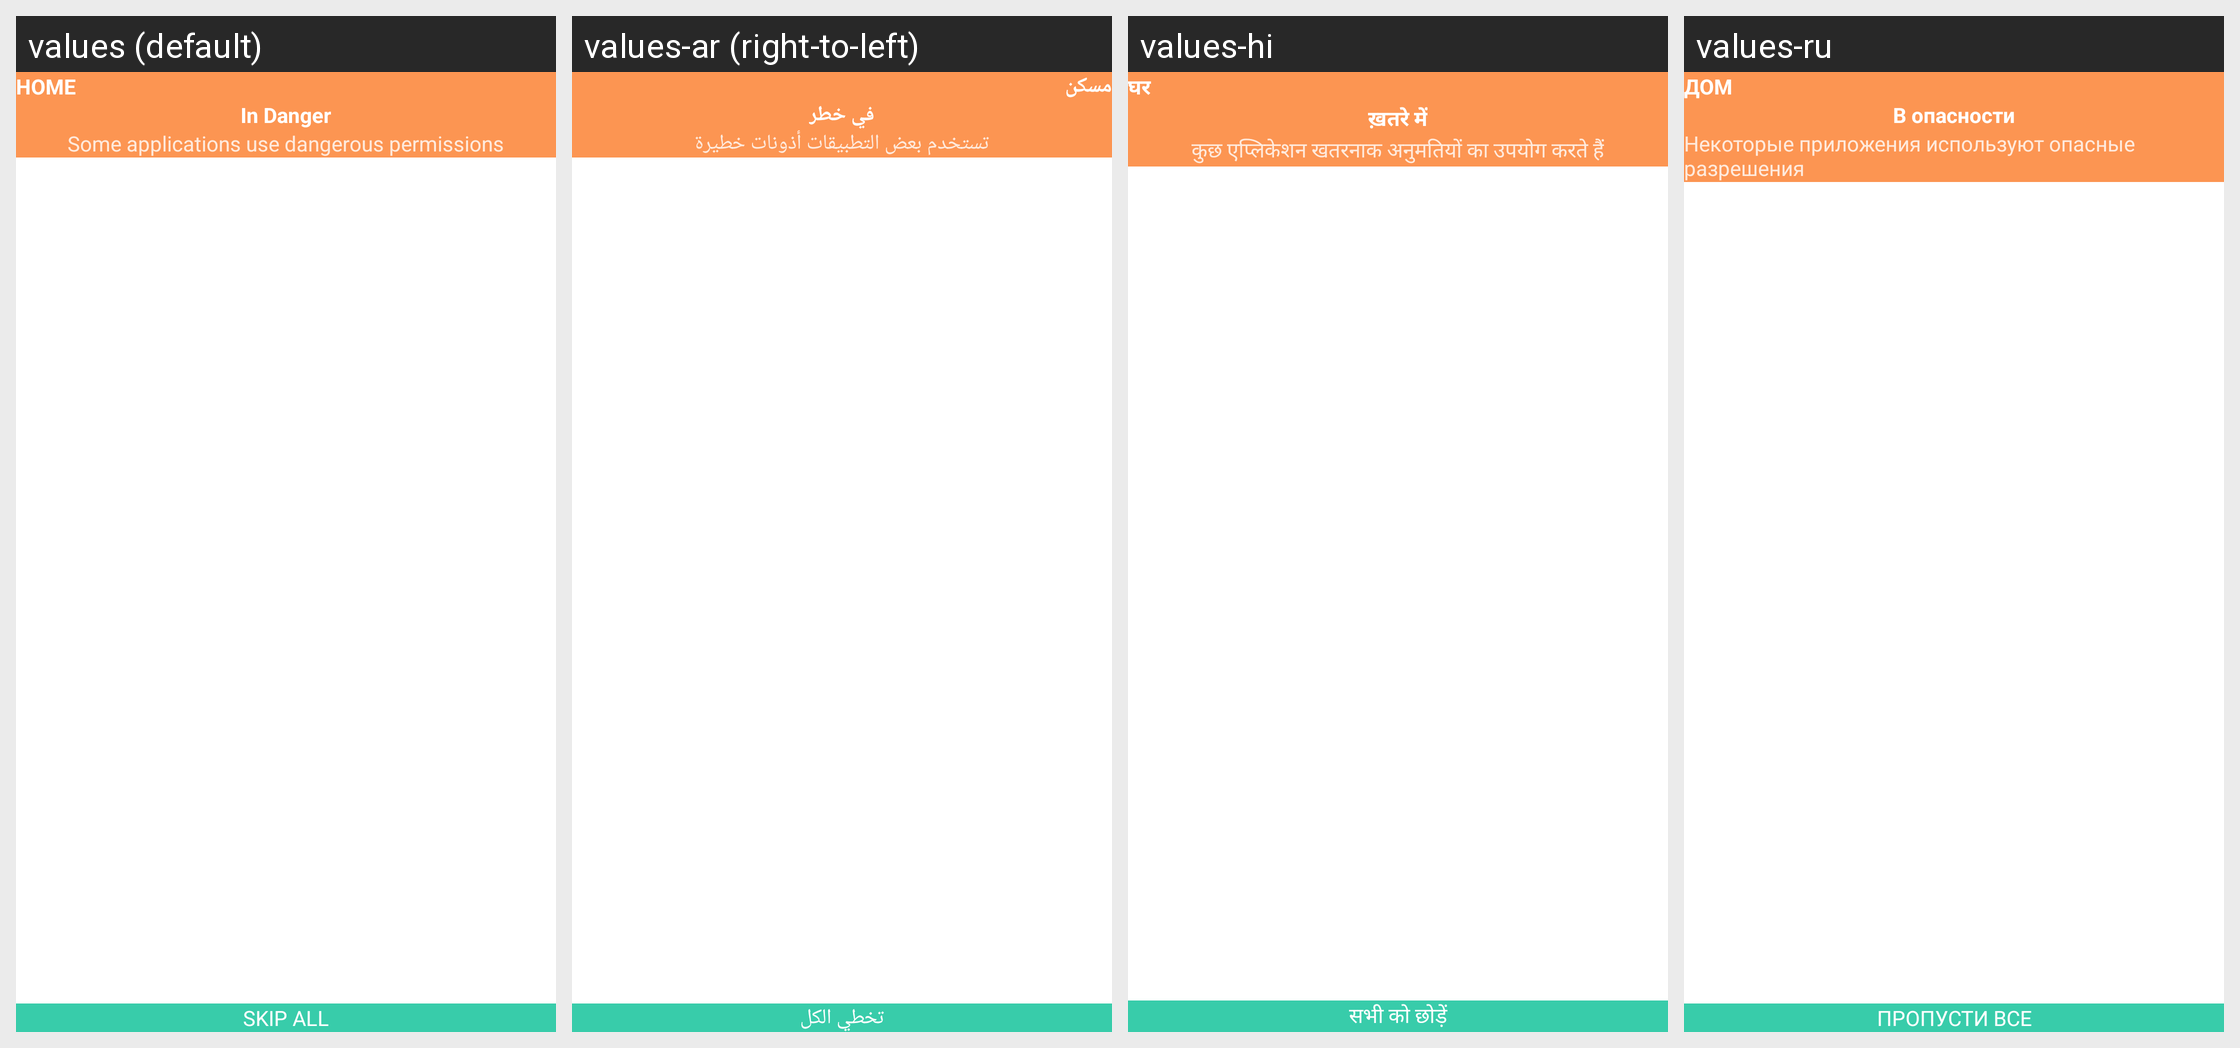

This grid shows one Android layout under several languages. Give, for every string resource on the screen, its name, the default text and each shown locale's text.
Android screen res/layout/fragment_list_app_dangerous.xml rendered under 4 locales, left to right: values (default), values-ar (right-to-left), values-hi, values-ru. Device: Nexus 5 (rendered at 1080×1920; each locale shown at half size, 540×960, under a caption strip naming it); theme Theme.AppCompat.Translucent.
Other locales in the repository, not shown: values-en, values-es, values-fr, values-in, values-ja, values-ko, values-pt, values-tr, values-vi.
Strings drawn on this screen, with the default value and each locale's value (text and hints the layout hard-codes, and strings that could not be matched under every locale, appear in the picture but are not listed):

in_danger
  values: In Danger
  values-ar: في خطر
  values-hi: ख़तरे में
  values-ru: В опасности

some_app_use_permission
  values: Some applications use dangerous permissions
  values-ar: تستخدم بعض التطبيقات أذونات خطيرة
  values-hi: कुछ एप्लिकेशन खतरनाक अनुमतियों का उपयोग करते हैं
  values-ru: Некоторые приложения используют опасные разрешения

skip_all
  values: Skip all
  values-ar: تخطي الكل
  values-hi: सभी को छोड़ें
  values-ru: Пропусти все

title_home
  values: Home
  values-ar: مسكن
  values-hi: घर
  values-ru: Дом
